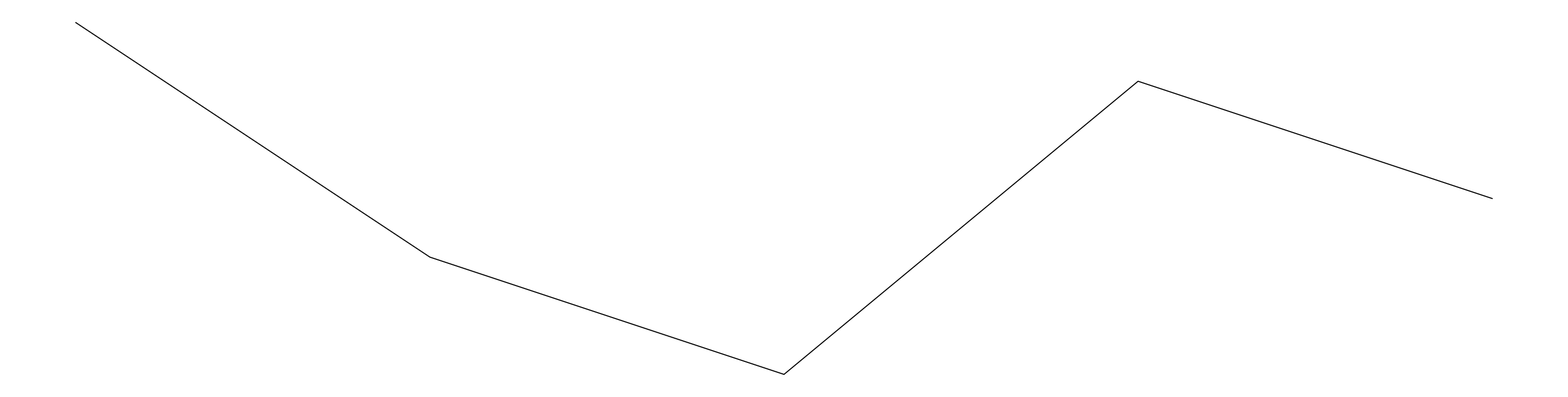

Reproduce this figure in Python.
from matplotlib import pyplot as plt


class ChartGenerator:
    def __init__(
        self,
        output_filename: str = 'graph.svg',
        width: int = 40,
        height: int = 10
    ) -> None:
        self.output_filename = output_filename
        self.width = width
        self.height = height

    def run(self, data: dict):
        # Separate the data into individual X and Y lists
        x = [item[0] for item in data]
        y = [item[1] for item in data]

        # Create a new figure with customizable dimensions
        fig, ax = plt.subplots(figsize=(self.width, self.height))

        # Draw the chart line
        ax.plot(x, y, color='black')

        # Removing the axis and label from the graph
        ax.axis('off')

        # Remove the chart frame
        ax.spines['top'].set_visible(False)
        ax.spines['right'].set_visible(False)

        # Save the chart to SVG
        plt.savefig(self.output_filename, format='svg', bbox_inches='tight')
        plt.close()


if __name__ == '__main__':
    # Example usage
    data = [
        ('2023-05-01', 0.9),
        ('2023-05-28', 0.5),
        ('2023-05-29', 0.3),
        ('2023-05-30', 0.8),
        ('2023-05-31', 0.6),
    ]

    ChartGenerator().run(data)
